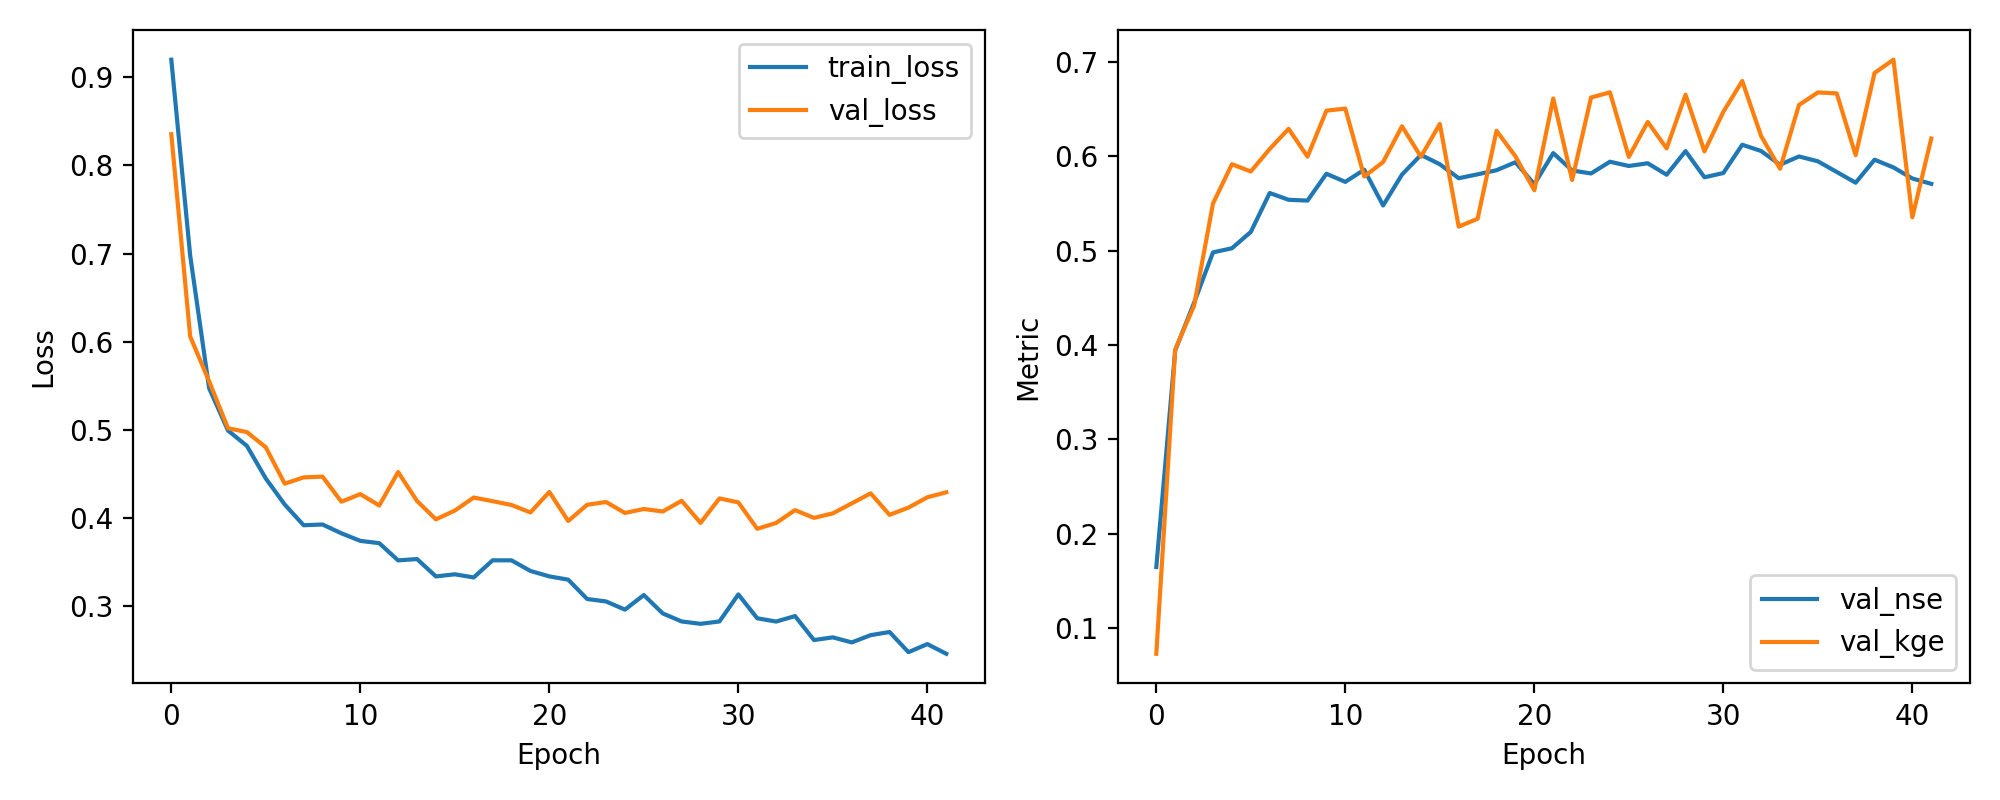

Values plotted in this chart, from the file beside it:
epoch, train_loss, val_loss, val_nse, val_kge
1, 0.9199, 0.8354, 0.1646, 0.07267
2, 0.6975, 0.6057, 0.3943, 0.3955
3, 0.5472, 0.555, 0.445, 0.4418
4, 0.4991, 0.5017, 0.4983, 0.5501
5, 0.4816, 0.4973, 0.5027, 0.5918
6, 0.4446, 0.48, 0.52, 0.5841
7, 0.4151, 0.4387, 0.5613, 0.608
8, 0.3916, 0.4459, 0.5541, 0.6293
9, 0.3925, 0.4468, 0.5532, 0.5998
10, 0.3825, 0.4183, 0.5817, 0.6486
11, 0.3739, 0.4269, 0.5731, 0.6508
12, 0.3713, 0.414, 0.586, 0.5788
13, 0.3517, 0.4519, 0.5481, 0.5941
14, 0.3532, 0.4192, 0.5808, 0.632
15, 0.3335, 0.3983, 0.6017, 0.5997
16, 0.3359, 0.4082, 0.5918, 0.6345
17, 0.3324, 0.423, 0.577, 0.5256
18, 0.3518, 0.4189, 0.5811, 0.534
19, 0.3518, 0.4146, 0.5854, 0.6272
20, 0.3397, 0.4061, 0.5939, 0.6002
21, 0.3336, 0.4294, 0.5706, 0.5642
22, 0.3298, 0.3964, 0.6036, 0.6615
23, 0.3079, 0.4148, 0.5852, 0.575
24, 0.3051, 0.418, 0.582, 0.6625
25, 0.2958, 0.4056, 0.5944, 0.6681
26, 0.3124, 0.4101, 0.5899, 0.5996
27, 0.2915, 0.4072, 0.5928, 0.6367
28, 0.2824, 0.4193, 0.5807, 0.6086
29, 0.2797, 0.3943, 0.6057, 0.6655
30, 0.2824, 0.4221, 0.5779, 0.6054
31, 0.3131, 0.4175, 0.5825, 0.6474
32, 0.286, 0.3875, 0.6125, 0.68
33, 0.2823, 0.3942, 0.6058, 0.6217
34, 0.2885, 0.4088, 0.5912, 0.587
35, 0.2613, 0.4, 0.6, 0.6545
36, 0.2644, 0.4051, 0.5949, 0.6679
37, 0.2586, 0.4164, 0.5836, 0.6669
38, 0.2669, 0.4278, 0.5722, 0.6013
39, 0.2704, 0.4034, 0.5966, 0.6886
40, 0.2476, 0.4116, 0.5884, 0.7026
41, 0.2567, 0.4233, 0.5767, 0.5355
42, 0.2458, 0.429, 0.571, 0.6191
